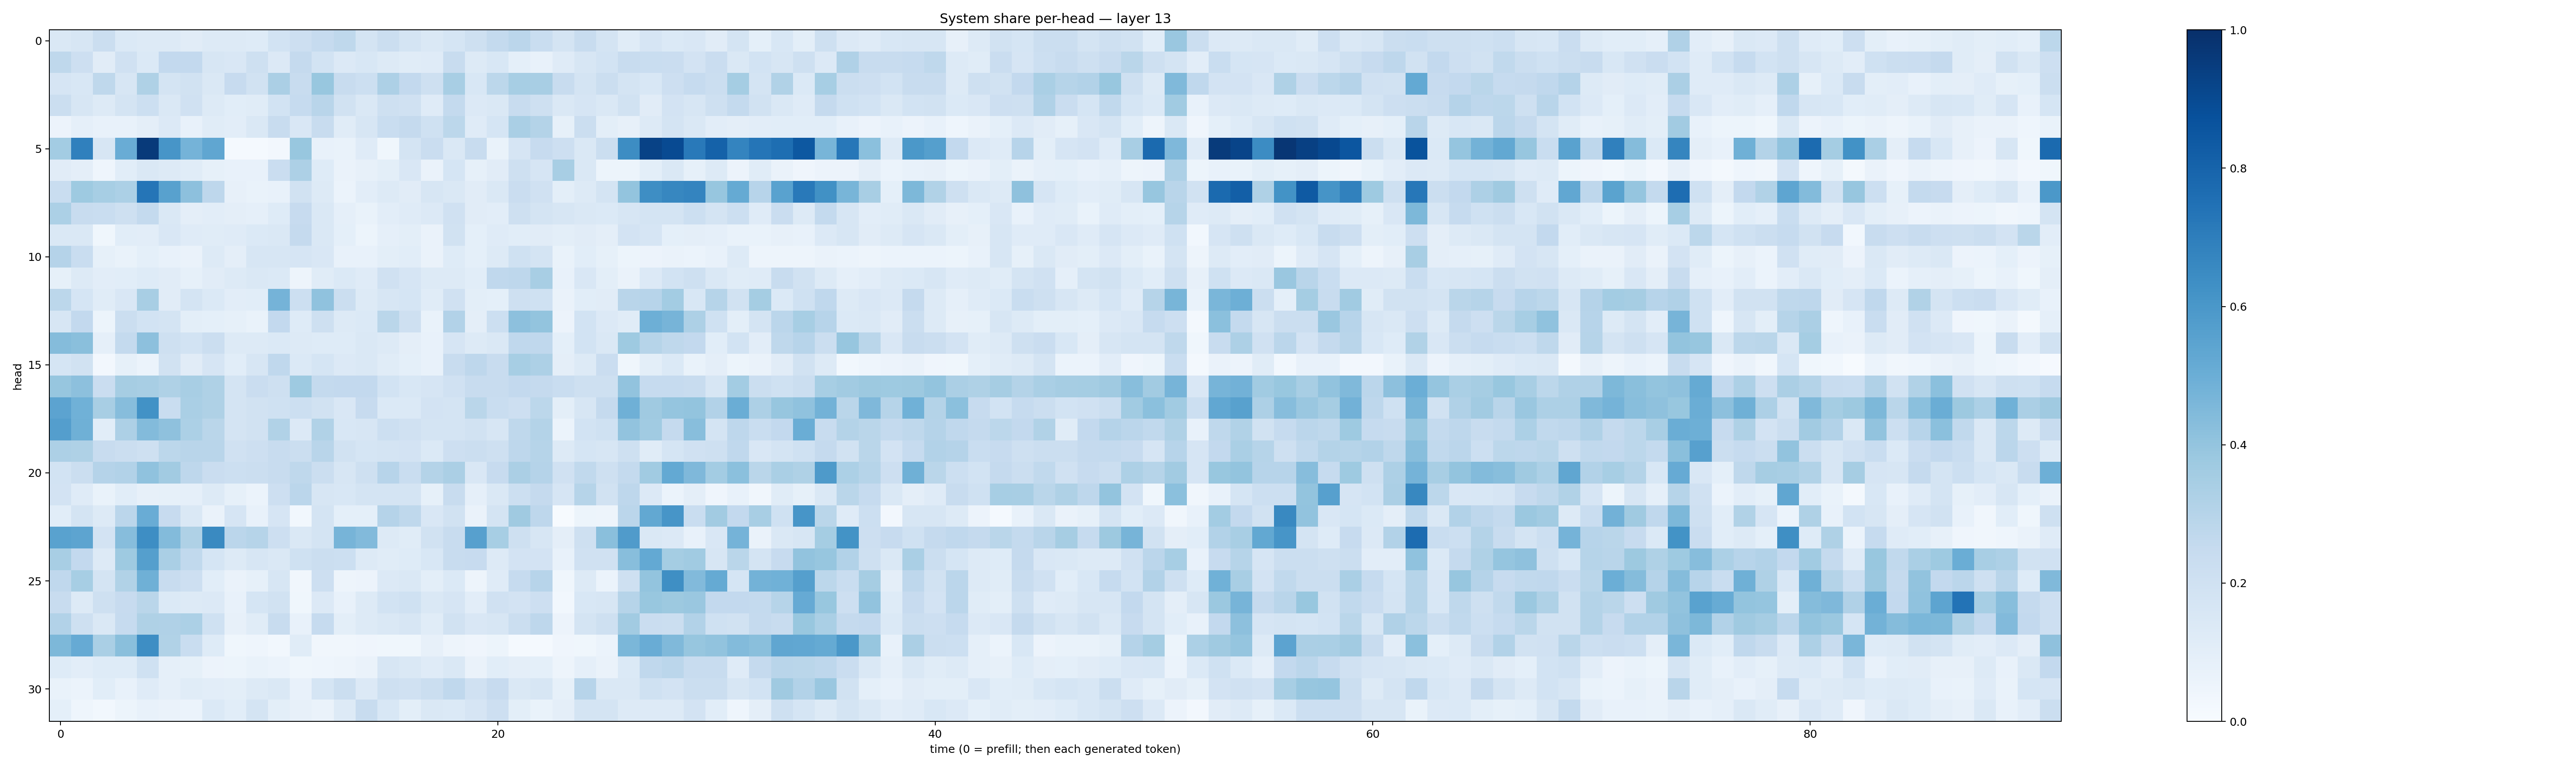

The table this chart was drawn from, first rows:
0.14112416, 0.15789632, 0.2221288, 0.13707949, 0.1297107, 0.13016482, 0.113048196, 0.12716503, 0.13147883, 0.121658444, 0.1866153, 0.21473548, 0.2494252, 0.27253327, 0.1755307, 0.21973431, 0.17196976, 0.14654815, 0.16963023, 0.20779724, 0.25457096, 0.2843861, 0.23411945, 0.17467527
0.2704, 0.2111, 0.1129, 0.1972, 0.1386, 0.261, 0.2594, 0.1622, 0.1514, 0.2081, 0.1337, 0.2531, 0.186, 0.135, 0.1543, 0.1294, 0.1141, 0.118, 0.2381, 0.1305, 0.1535, 0.09326, 0.07628, 0.1201
0.1644, 0.1536, 0.2698, 0.1567, 0.3205, 0.1773, 0.1936, 0.1481, 0.2425, 0.1941, 0.3347, 0.2365, 0.3894, 0.2407, 0.2174, 0.3268, 0.2604, 0.2078, 0.3429, 0.1557, 0.2804, 0.3446, 0.3399, 0.2393
0.2235, 0.1594, 0.1286, 0.1725, 0.2162, 0.1427, 0.1972, 0.1295, 0.1092, 0.1167, 0.1871, 0.2495, 0.2911, 0.1944, 0.1457, 0.2075, 0.199, 0.1176, 0.2572, 0.1352, 0.143, 0.2356, 0.2062, 0.1451
0.05773, 0.08734, 0.07735, 0.07481, 0.09428, 0.1359, 0.07196, 0.1171, 0.1047, 0.1431, 0.2351, 0.1496, 0.2407, 0.1159, 0.1639, 0.2326, 0.2506, 0.2005, 0.2812, 0.1177, 0.1702, 0.3373, 0.3057, 0.08582
0.3578, 0.6876, 0.1567, 0.505, 0.9571, 0.6058, 0.4754, 0.5348, 0.0132, 0.01231, 0.0247, 0.3883, 0.07173, 0.06778, 0.1172, 0.03714, 0.1786, 0.2292, 0.148, 0.2349, 0.0685, 0.1668, 0.2424, 0.2129
0.1111, 0.09751, 0.04559, 0.1087, 0.1414, 0.1306, 0.1145, 0.08222, 0.07616, 0.07059, 0.2284, 0.3265, 0.124, 0.06442, 0.08187, 0.09942, 0.1504, 0.06305, 0.1681, 0.0844, 0.1098, 0.2046, 0.1666, 0.3399
0.2321, 0.3747, 0.3444, 0.3311, 0.7308, 0.5569, 0.4174, 0.2739, 0.08025, 0.06701, 0.07204, 0.1949, 0.1309, 0.06139, 0.1052, 0.1268, 0.1131, 0.1605, 0.1435, 0.1104, 0.1438, 0.2284, 0.1978, 0.09825
0.3311, 0.2355, 0.232, 0.2032, 0.2569, 0.1478, 0.09488, 0.1052, 0.09763, 0.08631, 0.123, 0.2423, 0.1415, 0.08698, 0.06847, 0.1023, 0.1202, 0.1348, 0.198, 0.1127, 0.1027, 0.2063, 0.1733, 0.1588
0.1476, 0.147, 0.0378, 0.1068, 0.1022, 0.1521, 0.12, 0.1159, 0.121, 0.137, 0.1456, 0.252, 0.143, 0.08998, 0.05389, 0.08942, 0.1007, 0.06444, 0.1925, 0.09057, 0.1174, 0.1075, 0.1111, 0.09987
0.302, 0.2309, 0.08359, 0.06719, 0.09038, 0.071, 0.06524, 0.1261, 0.09418, 0.1568, 0.158, 0.166, 0.1502, 0.07685, 0.07519, 0.09939, 0.1085, 0.06615, 0.1219, 0.09352, 0.1281, 0.2011, 0.1739, 0.06979
0.08223, 0.1295, 0.1023, 0.1093, 0.1246, 0.1112, 0.08399, 0.1098, 0.1277, 0.1454, 0.1385, 0.04759, 0.1153, 0.1368, 0.1187, 0.1962, 0.165, 0.1259, 0.1304, 0.1089, 0.2685, 0.2761, 0.3401, 0.07332
0.2788, 0.1713, 0.117, 0.1487, 0.3435, 0.1109, 0.1761, 0.1387, 0.1045, 0.106, 0.4751, 0.217, 0.4077, 0.2252, 0.1298, 0.1637, 0.1713, 0.1161, 0.1975, 0.1013, 0.09162, 0.2087, 0.2009, 0.06263
0.1582, 0.2617, 0.05129, 0.2259, 0.1864, 0.1739, 0.1013, 0.09338, 0.08452, 0.06858, 0.258, 0.1236, 0.2033, 0.1288, 0.1373, 0.2856, 0.2065, 0.0684, 0.3098, 0.09698, 0.2183, 0.4149, 0.4006, 0.05769
0.4356, 0.4226, 0.08698, 0.2563, 0.4141, 0.2035, 0.1846, 0.2242, 0.1319, 0.1251, 0.1377, 0.1322, 0.1211, 0.1249, 0.1473, 0.1269, 0.09628, 0.07194, 0.1667, 0.1252, 0.1464, 0.2689, 0.2662, 0.09316
0.1711, 0.1898, 0.02688, 0.08588, 0.06117, 0.1926, 0.1116, 0.1642, 0.1085, 0.1568, 0.2666, 0.1394, 0.1713, 0.1355, 0.141, 0.1161, 0.09037, 0.07474, 0.2422, 0.2755, 0.2366, 0.3465, 0.3254, 0.09633
0.3939, 0.4174, 0.2286, 0.3484, 0.3421, 0.3235, 0.3424, 0.3206, 0.1778, 0.2298, 0.2088, 0.3744, 0.2543, 0.2605, 0.2588, 0.1845, 0.1556, 0.1655, 0.197, 0.2422, 0.2352, 0.2601, 0.2519, 0.2328
0.5444, 0.4873, 0.3402, 0.4328, 0.6226, 0.2335, 0.3376, 0.3218, 0.175, 0.19, 0.2015, 0.2174, 0.1943, 0.1521, 0.2438, 0.1402, 0.1404, 0.1823, 0.1795, 0.2883, 0.2344, 0.2146, 0.2774, 0.09884
0.569, 0.4915, 0.1071, 0.3259, 0.441, 0.4108, 0.3284, 0.2877, 0.1787, 0.1947, 0.3132, 0.1358, 0.316, 0.1554, 0.1607, 0.2158, 0.1955, 0.1736, 0.1744, 0.1888, 0.1584, 0.27, 0.305, 0.05865
0.3252, 0.3239, 0.2399, 0.2234, 0.2073, 0.2785, 0.2928, 0.2916, 0.1965, 0.2148, 0.241, 0.2196, 0.29, 0.1917, 0.168, 0.1725, 0.1811, 0.1397, 0.2124, 0.2209, 0.2079, 0.2744, 0.2998, 0.1322
0.1872, 0.2247, 0.3018, 0.3121, 0.4083, 0.3619, 0.2766, 0.2292, 0.2176, 0.2265, 0.2369, 0.2706, 0.2216, 0.1637, 0.2045, 0.2931, 0.2324, 0.3057, 0.3346, 0.1512, 0.2426, 0.3327, 0.3014, 0.1977
0.183, 0.1177, 0.07008, 0.1075, 0.08026, 0.0858, 0.08858, 0.1293, 0.08372, 0.05885, 0.2115, 0.2844, 0.1613, 0.1561, 0.1742, 0.1731, 0.1768, 0.08356, 0.2358, 0.08875, 0.141, 0.2167, 0.2519, 0.1678
0.1077, 0.1786, 0.127, 0.2821, 0.5064, 0.2437, 0.1428, 0.06357, 0.1641, 0.07528, 0.1644, 0.03018, 0.1742, 0.09367, 0.09113, 0.3029, 0.2697, 0.1485, 0.1893, 0.06525, 0.1776, 0.3702, 0.277, 0.005884
0.5517, 0.5407, 0.1817, 0.4301, 0.639, 0.4384, 0.3234, 0.6541, 0.2818, 0.2987, 0.212, 0.1435, 0.1778, 0.471, 0.4423, 0.1257, 0.1154, 0.1929, 0.2359, 0.5612, 0.3469, 0.205, 0.1609, 0.09702
0.342, 0.26, 0.129, 0.3718, 0.5658, 0.3385, 0.2651, 0.171, 0.1269, 0.1595, 0.1426, 0.1995, 0.2236, 0.2171, 0.1273, 0.1139, 0.1221, 0.1551, 0.2362, 0.2431, 0.1294, 0.1803, 0.1815, 0.07773
0.2671, 0.3473, 0.1749, 0.3157, 0.4891, 0.2359, 0.2148, 0.1073, 0.06374, 0.08281, 0.1569, 0.03455, 0.2127, 0.04859, 0.05598, 0.1334, 0.147, 0.09898, 0.1368, 0.04766, 0.1207, 0.2488, 0.295, 0.03516
0.2352, 0.129, 0.2033, 0.2454, 0.2886, 0.1368, 0.1299, 0.1362, 0.0759, 0.1689, 0.1944, 0.03693, 0.1356, 0.07782, 0.1251, 0.1841, 0.2021, 0.1411, 0.1657, 0.1028, 0.1982, 0.18, 0.2127, 0.02867
0.3096, 0.2031, 0.1442, 0.2488, 0.3232, 0.3171, 0.3299, 0.2014, 0.08068, 0.1153, 0.2421, 0.07792, 0.2487, 0.1004, 0.1282, 0.142, 0.16, 0.115, 0.1934, 0.1496, 0.1563, 0.2212, 0.2769, 0.0556
0.4565, 0.5153, 0.3389, 0.4222, 0.6368, 0.313, 0.2329, 0.1238, 0.0372, 0.04394, 0.0309, 0.1143, 0.03437, 0.03388, 0.04076, 0.03682, 0.03549, 0.08092, 0.04772, 0.04278, 0.05252, 0.01517, 0.01348, 0.04259
0.1239, 0.1053, 0.1238, 0.1223, 0.202, 0.08668, 0.08362, 0.05716, 0.053, 0.06759, 0.06191, 0.03828, 0.046, 0.04896, 0.06387, 0.1636, 0.1427, 0.1184, 0.142, 0.06554, 0.1057, 0.09472, 0.09066, 0.04866
0.06723, 0.05968, 0.1077, 0.07201, 0.118, 0.08813, 0.1155, 0.1051, 0.09942, 0.1264, 0.1414, 0.07379, 0.1701, 0.2209, 0.1329, 0.2089, 0.1981, 0.2221, 0.2686, 0.1977, 0.2445, 0.1465, 0.1621, 0.08438
0.09247, 0.04641, 0.02793, 0.05191, 0.07219, 0.06454, 0.06139, 0.139, 0.1071, 0.1724, 0.1002, 0.07868, 0.06254, 0.1254, 0.2387, 0.1544, 0.1011, 0.1464, 0.1403, 0.1675, 0.2124, 0.09955, 0.06933, 0.09719
